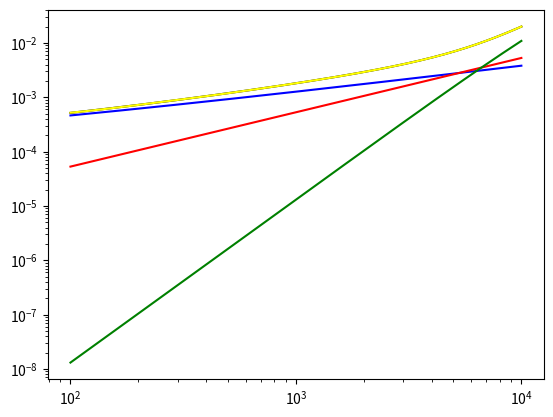

Python code for this plot:
from matplotlib import pyplot as plt
import math
import scipy.optimize
import numpy as np

# fitting numbers
M1 = 4
M2 = 3
# all in SI
rho_0 = 1  # density of air
mu = 1.45e-5  # dynamic viscosity of air
Qt = 18000  # specific constant in thermoelasticity
#  string params
rho = 2500  # string dencity
r = 0.44e-3  # radius of string
T = 102.6  # Tension
E = 8.6e9  # Young module
S = math.pi * r ** 2  # cross area
c = (T / rho / S) ** 0.5  # wave speed
eta = 9.5e-4
I = math.pi * r ** 4 / 4


def beta(w):
    """
    dispersion function
    :param w: circular frequency
    :return: wave vector
    """
    k2 = E * I / S / rho
    return (((c ** 4 + 4 * w ** 2 * k2) ** 0.5 - c ** 2) / 2 / k2) ** 0.5


def Za(f):
    w = math.pi * 2 * f
    return 2 * math.pi * (mu + r * (w * 2 * mu * rho_0) ** 0.5)


def Zt(f):
    w = math.pi * 2 * f
    return rho * math.pi * r ** 2 * w / Qt


def Zv(f):
    w = math.pi * 2 * f
    return eta * E * I / c * (beta(w)) ** 3


def Zth(f):
    return Zv(f) + Za(f) + Zt(f)


def Zfoster(f, *params):
    params = list(params)
    a1 = params[0:M1]
    b1 = params[M1:M1 * 2]
    a2 = params[M1 * 2:(M1 * 2 + M2)]
    b2 = params[(M1 * 2 + M2):(M1 * 2 + M2 * 2)]
    ans = 0.0
    ans1 = 0.0
    ans2 = 0.0
    w = 2 * math.pi * f
    for ind in range(M1):
        ans1 += b1[ind] / (a1[ind] ** 2 + w ** 2)
    for ind in range(M2):
        ans2 += b2[ind] / (a2[ind] ** 2 + w ** 2)
    ans = w ** 2 * ans1 + w ** 2 * beta(w) ** 2 * ans2
    # ans = params[0] * f + params[1]
    return ans


# freq = np.arange(100, 20000, 50)
freq = np.logspace(2, 4, 500)
p0 = []
for i in range(M1):
    p0.append(1000)
for i in range(M1):
    p0.append(0.0001)
for i in range(M2):
    p0.append(1000)
for i in range(M2):
    p0.append(0.0001)
p0[0] = 0
p0[2 * M1] = 0
p0 = [0, 141.95, 725.57, 3340.6, 2.355e-4, 2.034e-4, 4.674e-4, 1.199e-3, 0, 48832, 193909, 1.11e-8, 2.13e-7, 5.78e-7]
ppot, pcov = scipy.optimize.curve_fit(Zfoster, freq, Zth(freq), maxfev=100000, p0=p0)
print(ppot)
print(Zfoster(1000, *ppot))
plt.yscale("log")
plt.xscale("log")
plt.plot(freq, Za(freq), color='blue')
plt.plot(freq, Zt(freq), color='red')
plt.plot(freq, Zv(freq), color='green')
plt.plot(freq, Zth(freq), color='black')
plt.plot(freq, Zfoster(freq, *ppot), color='yellow')
plt.show()
